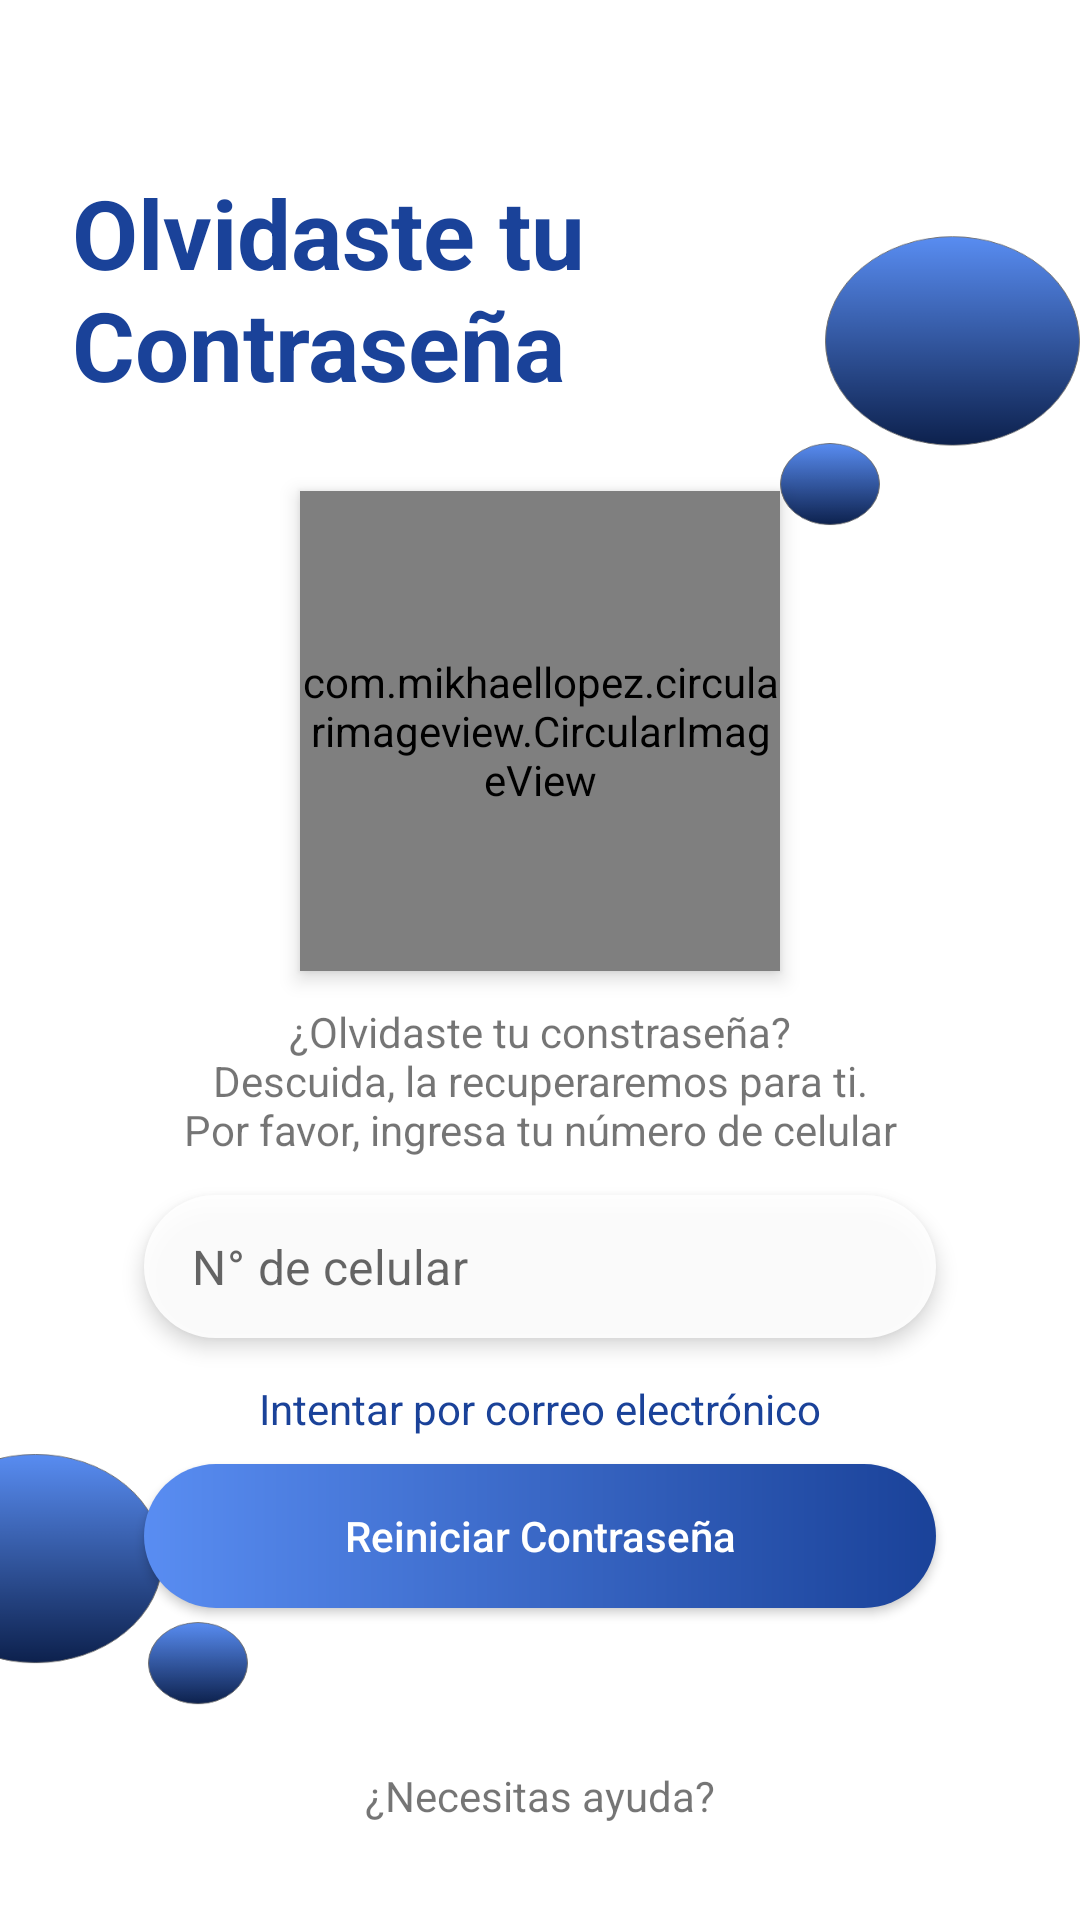

This screen was rendered from an Android layout file. Write that file and the resources it references.
<!-- AndroidManifest.xml: application theme LoginTheme -->
<!-- res/layout/forgot_pass_phone_view.xml -->
<?xml version="1.0" encoding="utf-8"?>
<androidx.constraintlayout.widget.ConstraintLayout xmlns:android="http://schemas.android.com/apk/res/android"
    xmlns:app="http://schemas.android.com/apk/res-auto"
    android:layout_width="match_parent"
    android:layout_height="match_parent"
    android:background="@drawable/sign_in"
    android:fitsSystemWindows="true">

    <ImageButton
        android:id="@+id/btn_back_button"
        style="@style/Widget.AppCompat.CompoundButton.RadioButton"
        android:layout_width="30dp"
        android:layout_height="30dp"
        android:layout_marginTop="24dp"
        android:src="@drawable/ic_back_button"
        android:tint="@color/colorMateDarkBlue"
        app:layout_constraintStart_toStartOf="@id/guideline"
        app:layout_constraintTop_toTopOf="parent" />

    <TextView
        android:id="@+id/txt_title_create_account"
        android:layout_width="wrap_content"
        android:layout_height="wrap_content"
        android:layout_marginStart="12dp"
        android:text="@string/forgot_password_title"
        android:textColor="@color/colorMateDarkBlue"
        android:textSize="32sp"
        android:textStyle="bold"
        app:layout_constraintBottom_toBottomOf="parent"
        app:layout_constraintStart_toStartOf="@id/guideline"
        app:layout_constraintTop_toTopOf="parent"
        app:layout_constraintVertical_bias="0.10" />

    <androidx.constraintlayout.widget.Guideline
        android:id="@+id/guideline"
        android:layout_width="wrap_content"
        android:layout_height="wrap_content"
        android:orientation="vertical"
        app:layout_constraintGuide_begin="12dp" />

    <com.mikhaellopez.circularimageview.CircularImageView
        android:id="@+id/cirimg_forgot_pass"
        android:layout_width="160dp"
        android:layout_height="160dp"
        android:elevation="4dp"
        android:scaleType="centerCrop"
        android:src="@drawable/img_confuso"
        app:layout_constraintBottom_toBottomOf="parent"
        app:layout_constraintEnd_toEndOf="parent"
        app:layout_constraintStart_toStartOf="parent"
        app:layout_constraintTop_toBottomOf="@id/txt_title_create_account"
        app:layout_constraintVertical_bias="0.08" />

    <TextView
        android:id="@+id/txt_question_forgotpass_sms"
        android:layout_width="wrap_content"
        android:layout_height="wrap_content"
        android:text="@string/question_forgotpass_sms"
        android:textAlignment="center"
        app:layout_constraintBottom_toBottomOf="parent"
        app:layout_constraintEnd_toEndOf="parent"
        app:layout_constraintStart_toStartOf="parent"
        app:layout_constraintTop_toBottomOf="@id/cirimg_forgot_pass"
        app:layout_constraintVertical_bias="0.04" />

    <com.google.android.material.textfield.TextInputLayout
        android:id="@+id/txtilay_phone"
        style="@style/Widget.MaterialComponents.TextInputLayout.OutlinedBox.Dense"
        android:layout_width="0dp"
        android:layout_height="wrap_content"
        android:layout_marginStart="48dp"
        android:layout_marginEnd="48dp"
        android:background="@drawable/edittext_design"
        android:elevation="4dp"
        app:boxCornerRadiusBottomEnd="50dp"
        app:boxCornerRadiusBottomStart="50dp"
        app:boxCornerRadiusTopEnd="50dp"
        app:boxCornerRadiusTopStart="50dp"
        app:boxStrokeWidth="0dp"
        app:boxStrokeWidthFocused="0dp"
        app:hintEnabled="false"
        app:layout_constraintBottom_toBottomOf="parent"
        app:layout_constraintEnd_toEndOf="parent"
        app:layout_constraintStart_toStartOf="parent"
        app:layout_constraintTop_toBottomOf="@id/txt_question_forgotpass_sms"
        app:layout_constraintVertical_bias="0.06"
        app:startIconDrawable="@drawable/ic_phone_android_24">

        <com.google.android.material.textfield.TextInputEditText
            android:id="@+id/txtiedt_phone"
            android:layout_width="match_parent"
            android:layout_height="wrap_content"
            android:hint="@string/n_de_celular"
            android:inputType="phone" />
    </com.google.android.material.textfield.TextInputLayout>

    <TextView
        android:id="@+id/txt_try_email"
        android:layout_width="wrap_content"
        android:layout_height="wrap_content"
        android:background="?android:selectableItemBackground"
        android:text="@string/text_try_email"
        android:textColor="@color/colorMateDarkBlue"
        app:layout_constraintBottom_toBottomOf="parent"
        app:layout_constraintEnd_toEndOf="parent"
        app:layout_constraintStart_toStartOf="parent"
        app:layout_constraintTop_toBottomOf="@id/txtilay_phone"
        app:layout_constraintVertical_bias="0.08" />

    <Button
        android:id="@+id/btn_reset_pass"
        android:layout_width="0dp"
        android:layout_height="wrap_content"
        android:layout_marginStart="48dp"
        android:layout_marginEnd="48dp"
        android:background="@drawable/button_design_login"
        android:text="@string/text_btn_reset_pass"
        android:textAllCaps="false"
        android:textColor="@android:color/white"
        app:layout_constraintBottom_toBottomOf="parent"
        app:layout_constraintEnd_toEndOf="parent"
        app:layout_constraintStart_toStartOf="parent"
        app:layout_constraintTop_toBottomOf="@id/txt_try_email"
        app:layout_constraintVertical_bias="0.08" />

    <TextView
        android:id="@+id/txt_help"
        android:layout_width="wrap_content"
        android:layout_height="wrap_content"
        android:layout_marginBottom="32dp"
        android:background="?android:selectableItemBackground"
        android:clickable="true"
        android:focusable="true"
        android:text="@string/txt_help"
        app:layout_constraintBottom_toBottomOf="parent"
        app:layout_constraintEnd_toEndOf="parent"
        app:layout_constraintStart_toStartOf="parent" />
</androidx.constraintlayout.widget.ConstraintLayout>
<!-- resources referenced by this layout -->
<resources>
  <color name="colorMateDarkBlue">#1A4299</color>
  <!-- drawable button_design_login (drawable) -->
  <?xml version="1.0" encoding="utf-8"?>
  <shape xmlns:android="http://schemas.android.com/apk/res/android"
      android:shape="rectangle">
  
      <gradient
          android:endColor="@color/colorMateDarkBlue"
          android:startColor="@color/colorMateLigthBlue" />
      <corners android:radius="50dp"/>
  </shape>
  <!-- drawable edittext_design (drawable) -->
  <?xml version="1.0" encoding="utf-8"?>
  <shape xmlns:android="http://schemas.android.com/apk/res/android"
      android:shape="rectangle">
      <solid android:color="#E6FFFFFF" />
      <corners android:radius="50dp"/>
  </shape>
  <!-- drawable img_confuso: png bitmap (drawable-mdpi, 97690 bytes) -->
  <!-- drawable sign_in: png bitmap (drawable-hdpi, 26708 bytes) -->
  <string name="forgot_password_title">Olvidaste tu\nContraseña</string>
  <string name="n_de_celular">N° de celular</string>
  <string name="question_forgotpass_sms">¿Olvidaste tu constraseña?\nDescuida, la recuperaremos para ti.\nPor favor, ingresa tu número de celular</string>
  <string name="text_btn_reset_pass">Reiniciar Contraseña</string>
  <string name="text_try_email">Intentar por correo electrónico</string>
  <string name="txt_help">¿Necesitas ayuda?</string>
  <style name="LoginTheme" parent="Theme.MaterialComponents.Light.NoActionBar.Bridge">
          <item name="colorPrimary">@color/colorMateLigthBlue</item>
          <item name="colorPrimaryDark">@color/colorMateDarkBlue</item>
          <item name="colorAccent">@color/colorlightBlack</item>
  
          
          <item name="android:windowActivityTransitions">true</item>
      </style>
  <color name="colorMateLigthBlue">#598DF2</color>
  <color name="colorlightBlack">#515151</color>
</resources>
